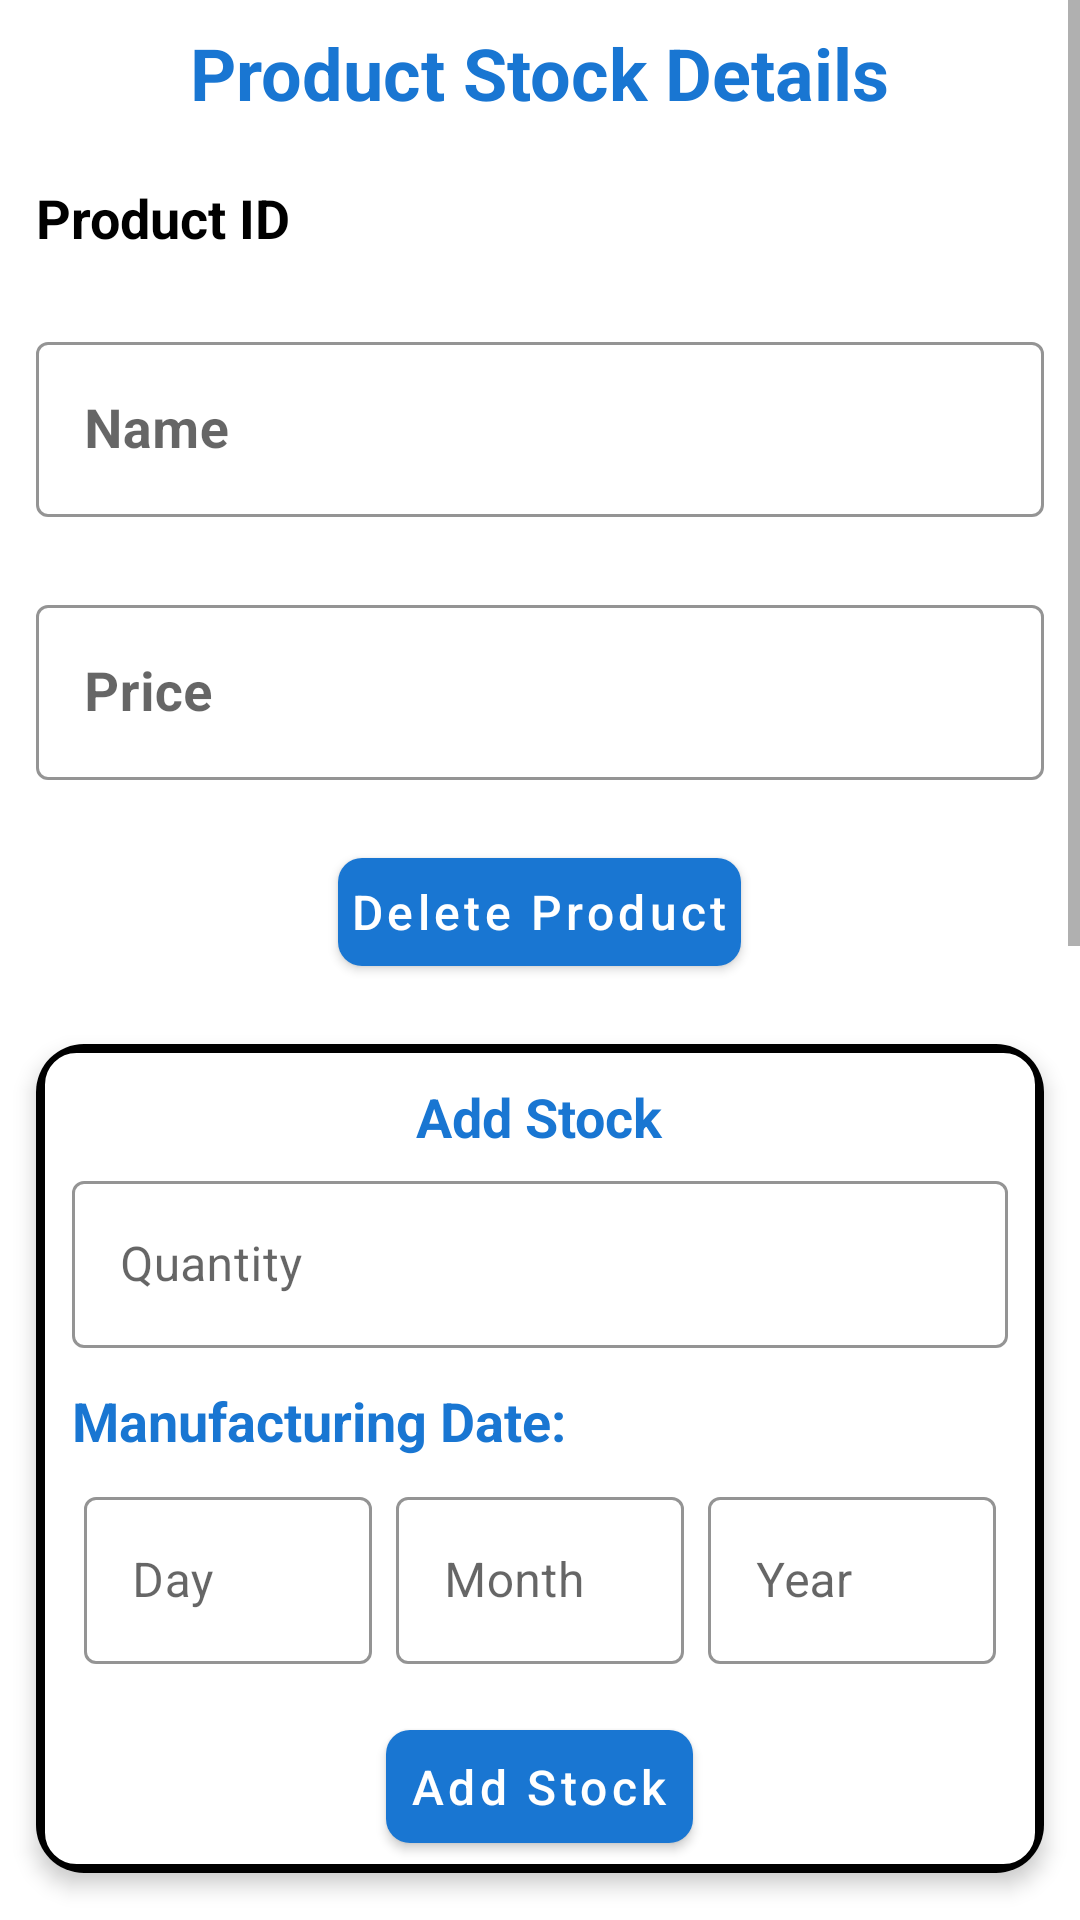

Layout XML and referenced resources for this Android screen:
<!-- AndroidManifest.xml: application theme AppTheme -->
<!-- res/layout/activity_stock_edit.xml -->
<?xml version="1.0" encoding="utf-8"?>
<ScrollView xmlns:android="http://schemas.android.com/apk/res/android"
    xmlns:app="http://schemas.android.com/apk/res-auto"
    xmlns:tools="http://schemas.android.com/tools"
    android:layout_width="match_parent"
    android:layout_height="match_parent"
    tools:context=".StockEditActivity">

    <LinearLayout
        android:layout_width="match_parent"
        android:layout_height="match_parent"
        android:orientation="vertical">

        <TextView
            android:layout_width="wrap_content"
            android:layout_height="wrap_content"
            android:layout_gravity="center"
            android:layout_margin="8dp"
            android:text="Product Stock Details"
            android:textColor="@color/colorPrimary"
            android:textSize="24sp"
            android:textStyle="bold" />

        <TextView
            android:id="@+id/textViewID"
            android:layout_width="match_parent"
            android:layout_height="wrap_content"
            android:layout_margin="12dp"
            android:text="Product ID"
            android:textColor="@color/black"
            android:textSize="18sp"
            android:textStyle="bold" />

        <com.google.android.material.textfield.TextInputLayout
            style="@style/EditTextStyle"
            android:layout_width="match_parent"
            android:layout_height="match_parent"
            android:layout_margin="12dp">

            <com.google.android.material.textfield.TextInputEditText
                android:id="@+id/editTextName"
                android:layout_width="match_parent"
                android:layout_height="wrap_content"
                android:hint="Name"
                android:textSize="18sp"
                android:textStyle="bold" />
        </com.google.android.material.textfield.TextInputLayout>

        <com.google.android.material.textfield.TextInputLayout
            style="@style/EditTextStyle"
            android:layout_width="match_parent"
            android:layout_height="match_parent"
            android:layout_margin="12dp">

            <com.google.android.material.textfield.TextInputEditText
                android:id="@+id/editTextPrice"
                android:layout_width="match_parent"
                android:layout_height="wrap_content"
                android:hint="Price"
                android:textSize="18sp"
                android:textStyle="bold" />
        </com.google.android.material.textfield.TextInputLayout>

        <com.google.android.material.button.MaterialButton
            android:id="@+id/deleteProductButton"
            android:layout_width="wrap_content"
            android:layout_height="wrap_content"
            android:layout_gravity="center"
            android:layout_margin="8dp"
            android:padding="4dp"
            android:text="Delete Product"
            android:textAllCaps="false"
            android:textSize="16sp"
            app:cornerRadius="8dp" />

        <com.google.android.material.card.MaterialCardView
            android:layout_width="match_parent"
            android:layout_height="wrap_content"
            android:layout_margin="12dp"
            app:cardCornerRadius="16dp"
            app:cardElevation="4dp">

            <LinearLayout
                android:layout_width="match_parent"
                android:layout_height="match_parent"
                android:background="@drawable/blackselector"
                android:orientation="vertical">

                <TextView
                    android:id="@+id/textView6"
                    android:layout_width="wrap_content"
                    android:layout_height="wrap_content"
                    android:layout_gravity="center"
                    android:layout_marginLeft="4dp"
                    android:layout_marginTop="8dp"
                    android:layout_marginRight="4dp"
                    android:text="Add Stock"
                    android:textColor="@color/colorPrimary"
                    android:textSize="18sp"
                    android:textStyle="bold" />

                <com.google.android.material.textfield.TextInputLayout
                    style="@style/EditTextStyle"
                    android:layout_width="match_parent"
                    android:layout_height="wrap_content"
                    android:layout_marginLeft="8dp"
                    android:layout_marginTop="4dp"
                    android:layout_marginRight="8dp">

                    <com.google.android.material.textfield.TextInputEditText
                        android:id="@+id/product_quantity"
                        android:layout_width="match_parent"
                        android:layout_height="wrap_content"
                        android:hint="Quantity"
                        android:inputType="number" />
                </com.google.android.material.textfield.TextInputLayout>

                <TextView
                    android:id="@+id/textView7"
                    android:layout_width="match_parent"
                    android:layout_height="wrap_content"
                    android:layout_marginLeft="8dp"
                    android:layout_marginTop="12dp"
                    android:layout_marginRight="8dp"
                    android:text="Manufacturing Date:"
                    android:textColor="@color/colorPrimary"
                    android:textSize="18sp"
                    android:textStyle="bold" />


                <LinearLayout
                    android:layout_width="match_parent"
                    android:layout_height="match_parent"
                    android:layout_marginLeft="8dp"
                    android:layout_marginTop="4dp"
                    android:layout_marginRight="8dp"
                    android:orientation="horizontal">

                    <com.google.android.material.textfield.TextInputLayout
                        style="@style/EditTextStyle"
                        android:layout_width="match_parent"
                        android:layout_height="wrap_content"
                        android:layout_margin="4dp"
                        android:layout_weight="1">

                        <com.google.android.material.textfield.TextInputEditText
                            android:id="@+id/product_mfgDay"
                            android:layout_width="match_parent"
                            android:layout_height="wrap_content"
                            android:hint="Day"
                            android:inputType="number" />
                    </com.google.android.material.textfield.TextInputLayout>

                    <com.google.android.material.textfield.TextInputLayout
                        style="@style/EditTextStyle"
                        android:layout_width="match_parent"
                        android:layout_height="wrap_content"
                        android:layout_margin="4dp"
                        android:layout_weight="1">

                        <com.google.android.material.textfield.TextInputEditText
                            android:id="@+id/product_mfgMonth"
                            android:layout_width="match_parent"
                            android:layout_height="wrap_content"
                            android:hint="Month"
                            android:inputType="number" />
                    </com.google.android.material.textfield.TextInputLayout>

                    <com.google.android.material.textfield.TextInputLayout
                        style="@style/EditTextStyle"
                        android:layout_width="match_parent"
                        android:layout_height="wrap_content"
                        android:layout_margin="4dp"
                        android:layout_weight="1">

                        <com.google.android.material.textfield.TextInputEditText
                            android:id="@+id/product_mfgYear"
                            android:layout_width="match_parent"
                            android:layout_height="wrap_content"
                            android:hint="Year"
                            android:inputType="number" />
                    </com.google.android.material.textfield.TextInputLayout>

                </LinearLayout>

                <com.google.android.material.button.MaterialButton
                    android:id="@+id/addProductButton"
                    android:layout_width="wrap_content"
                    android:layout_height="wrap_content"
                    android:layout_gravity="center"
                    android:layout_marginTop="12dp"
                    android:padding="8dp"
                    android:text="Add Stock"
                    android:textAllCaps="false"
                    android:textSize="16sp"
                    app:cornerRadius="8dp" />

            </LinearLayout>

        </com.google.android.material.card.MaterialCardView>

        <TextView
            android:layout_width="wrap_content"
            android:layout_height="wrap_content"
            android:layout_gravity="center"
            android:layout_marginTop="20dp"
            android:text="Stocks"
            android:textColor="@color/colorPrimary"
            android:textSize="20sp"
            android:textStyle="bold" />

        <androidx.recyclerview.widget.RecyclerView
            android:id="@+id/adminStockRecycler"
            android:layout_width="match_parent"
            android:layout_height="600dp"
            android:layout_margin="8dp" />


    </LinearLayout>
</ScrollView>
<!-- resources referenced by this layout -->
<resources>
  <color name="black">#000000</color>
  <color name="colorPrimary">#1976D2</color>
  <!-- drawable blackselector (drawable) -->
  <?xml version="1.0" encoding="UTF-8"?>
  <shape xmlns:android="http://schemas.android.com/apk/res/android">
      <solid android:color="#FFFFFF" />
      <stroke
          android:width="3dp"
          android:color="@color/black" />
      <corners android:radius="12dp" />
      <padding
          android:bottom="4dp"
          android:left="4dp"
          android:right="4dp"
          android:top="4dp" />
  </shape>
  <style name="EditTextStyle" parent="Widget.MaterialComponents.TextInputLayout.OutlinedBox">
          <item name="boxStrokeColor">@color/colorPrimary</item>
          <item name="hintTextColor">@color/colorPrimary</item>
      </style>
  <style name="AppTheme" parent="Theme.MaterialComponents.Light">
          
          <item name="colorPrimary">@color/colorPrimary</item>
          <item name="colorPrimaryDark">@color/colorPrimaryDark</item>
          <item name="colorAccent">@color/colorAccent</item>
      </style>
  <color name="colorPrimaryDark">#1565C0</color>
  <color name="colorAccent">#03DAC5</color>
</resources>
